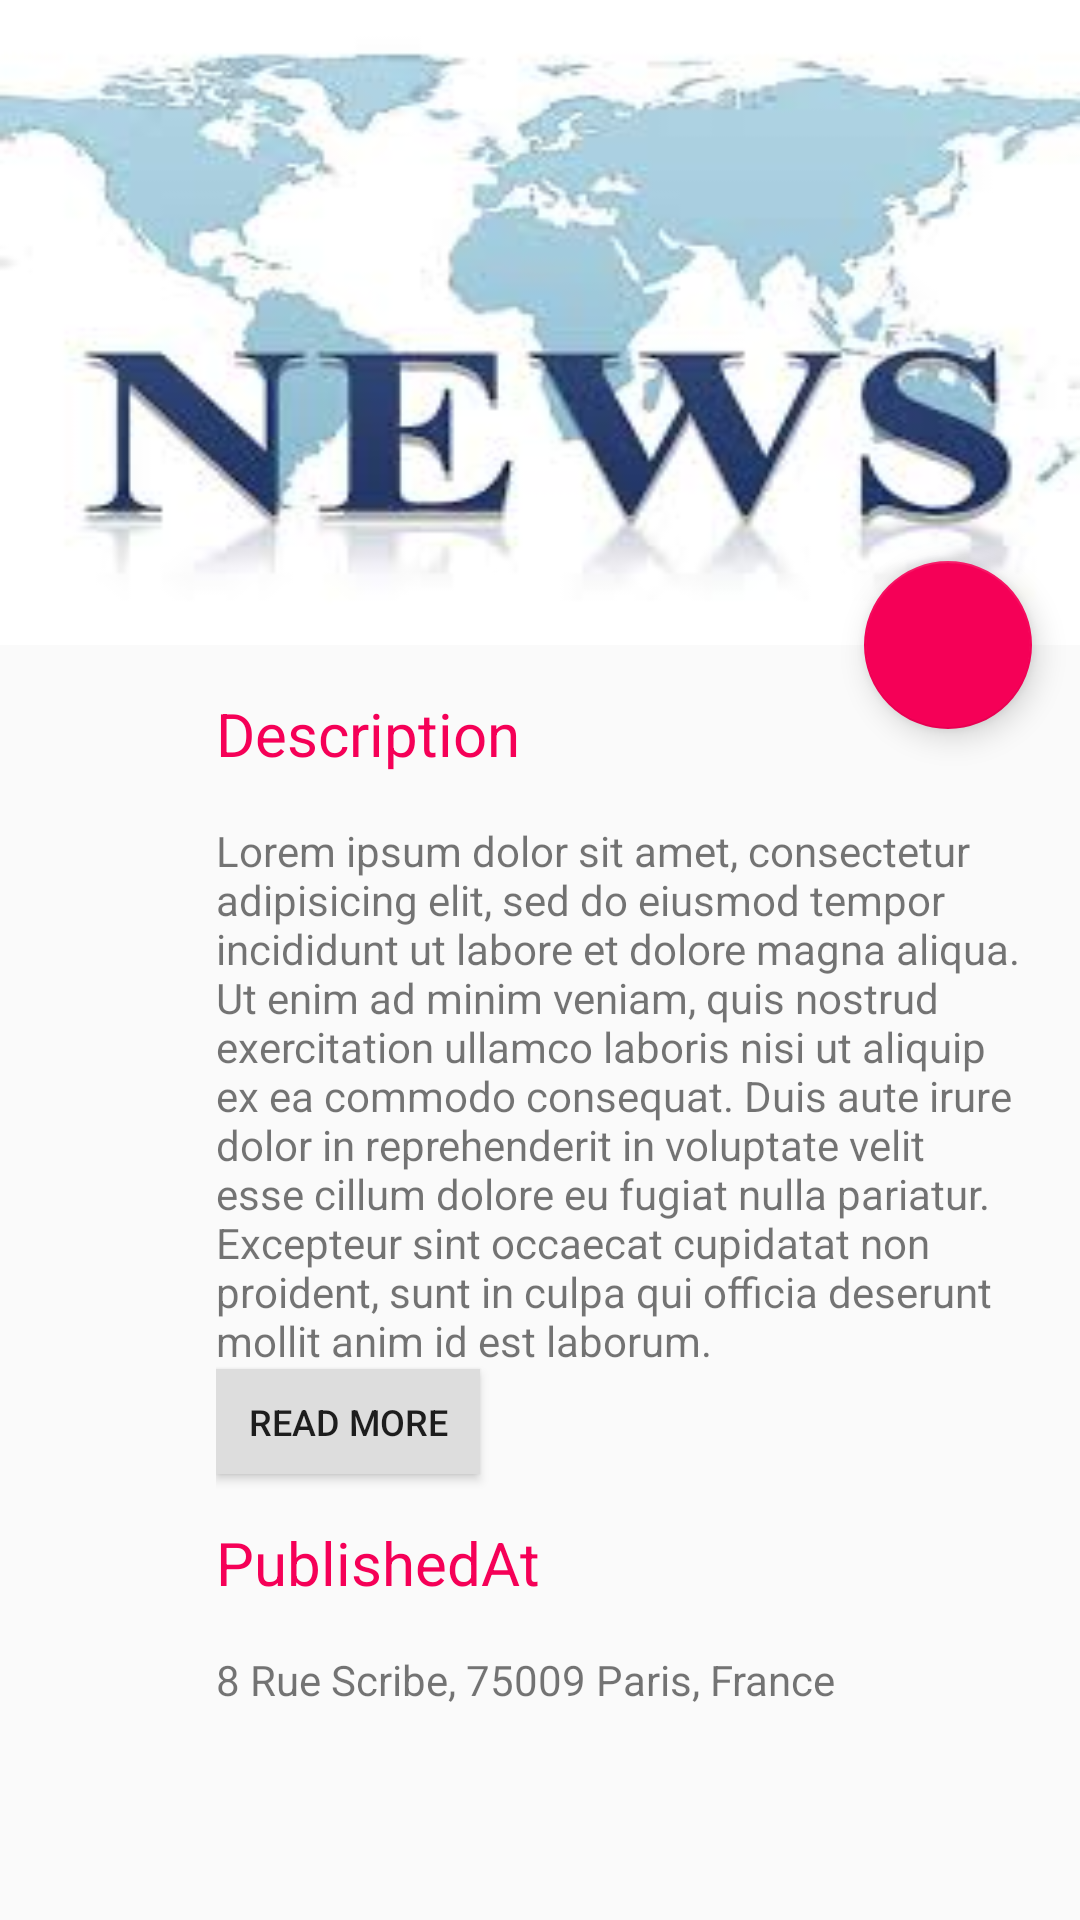

Layout XML and referenced resources for this Android screen:
<!-- AndroidManifest.xml: application theme AppTheme -->
<!-- res/layout/activity_detail.xml -->
<?xml version="1.0" encoding="utf-8"?>
<android.support.design.widget.CoordinatorLayout xmlns:android="http://schemas.android.com/apk/res/android"
    xmlns:app="http://schemas.android.com/apk/res-auto"
    xmlns:tools="http://schemas.android.com/tools"
    android:id="@+id/detail_content"
    android:layout_width="match_parent"
    android:layout_height="match_parent"
    android:fitsSystemWindows="true">


    <android.support.design.widget.AppBarLayout
        android:id="@+id/appbar"
        android:layout_width="match_parent"
        android:layout_height="215dp"
        android:fitsSystemWindows="true"
        android:theme="@style/ThemeOverlay.AppCompat.Dark.ActionBar">

        <android.support.design.widget.CollapsingToolbarLayout
            android:id="@+id/collapsing_toolbar"
            android:layout_width="match_parent"
            android:layout_height="match_parent"
            android:fitsSystemWindows="true"
            android:theme="@style/ThemeOverlay.AppCompat.Dark"
            app:contentScrim="?attr/colorPrimary"
            app:expandedTitleMarginEnd="@dimen/article_keylines"
            app:expandedTitleMarginStart="@dimen/md_keylines"
            app:layout_scrollFlags="scroll|exitUntilCollapsed">

            <ImageView
                android:id="@+id/image"
                android:layout_width="match_parent"
                android:layout_height="215dp"
                android:background="@drawable/news1"
                android:fitsSystemWindows="true"
                android:scaleType="centerCrop"
                app:layout_collapseMode="parallax" />



            <android.support.v7.widget.Toolbar
                android:id="@+id/toolbar"
                android:layout_width="match_parent"
                android:layout_height="?attr/actionBarSize"
                app:layout_collapseMode="pin"
                app:popupTheme="@style/ThemeOverlay.AppCompat.Light" />


        </android.support.design.widget.CollapsingToolbarLayout>
    </android.support.design.widget.AppBarLayout>

    <android.support.v4.widget.NestedScrollView
        android:layout_width="match_parent"
        android:layout_height="match_parent"
        app:layout_behavior="@string/appbar_scrolling_view_behavior">

        <LinearLayout
            android:layout_width="match_parent"
            android:layout_height="match_parent"
            android:orientation="vertical"
            android:paddingLeft="@dimen/article_keylines"
            android:paddingRight="@dimen/md_keylines"
            android:paddingTop="@dimen/md_keylines">


            <TextView
                android:layout_width="match_parent"
                android:layout_height="wrap_content"
                android:textColor="?attr/colorAccent"
                android:text="Description"
                android:textSize="@dimen/article_titles"
                android:layout_marginBottom="@dimen/md_keylines" />

            <TextView
                android:id="@+id/place_detail"
                android:layout_width="wrap_content"
                android:layout_height="wrap_content"
                android:text="@string/detail_desc" />
            <Button
                android:layout_width="wrap_content"
                android:layout_height="35dp"
                android:text="Read More"
                android:textSize="12sp"
                android:background="#DDDDDD"
                android:id="@+id/readMore"/>

            <TextView
                android:layout_width="match_parent"
                android:layout_height="wrap_content"
                android:textColor="?attr/colorAccent"
                android:text="PublishedAt"
                android:textSize="@dimen/article_titles"
                android:layout_marginBottom="@dimen/md_keylines"
                android:layout_marginTop="@dimen/md_keylines" />

            <TextView
                android:id="@+id/place_location"
                android:layout_width="wrap_content"
                android:layout_height="wrap_content"
                android:text="@string/detail_location" />


        </LinearLayout>
    </android.support.v4.widget.NestedScrollView>

    <android.support.design.widget.FloatingActionButton
        android:id="@+id/fab"
        android:layout_width="wrap_content"
        app:layout_anchor="@id/appbar"
        android:layout_height="wrap_content"
        app:layout_anchorGravity="bottom|end"
        android:layout_marginRight="16dp"
        android:elevation="16dp"
        android:tint="@color/white"
        app:srcCompat="@drawable/ic_share_black_24dp" />
    <ProgressBar
        android:layout_width="wrap_content"
        android:layout_height="wrap_content"
        android:id="@+id/progressbar"
        android:visibility="invisible"
        style="?android:attr/progressBarStyle"
        android:layout_gravity="center"/>

</android.support.design.widget.CoordinatorLayout>
<!-- resources referenced by this layout -->
<resources>
  <color name="white">#FFFFFF</color>
  <dimen name="article_keylines">72dp</dimen>
  <dimen name="article_titles">20sp</dimen>
  <dimen name="md_keylines">16dp</dimen>
  <!-- drawable news1: jpg bitmap (drawable, 7405 bytes) -->
  <string name="detail_desc">Lorem ipsum dolor sit amet, consectetur adipisicing elit, sed do
          eiusmod tempor incididunt ut labore et dolore magna aliqua. Ut enim ad minim veniam, quis
          nostrud exercitation ullamco laboris nisi ut aliquip ex ea commodo consequat. Duis aute
          irure dolor in reprehenderit in voluptate velit esse cillum dolore eu fugiat nulla
          pariatur. Excepteur sint occaecat cupidatat non proident, sunt in culpa qui officia
          deserunt mollit anim id est laborum.
      </string>
  <string name="detail_location">"8 Rue Scribe, 75009 Paris, France"</string>
  <style name="AppTheme" parent="@style/Theme.AppCompat.Light.DarkActionBar">
  
  
          
          <item name="colorPrimary">@color/colorPrimary</item>
          <item name="colorPrimaryDark">@color/colorPrimaryDark</item>
          <item name="colorAccent">@color/colorAccent</item>
          <item name="windowActionBar">false</item>
          <item name="windowNoTitle">true</item>
          <item name="preferenceTheme">@style/PreferenceThemeOverlay</item>
      </style>
  <color name="colorPrimary">#009688</color>
  <color name="colorPrimaryDark">#00695C</color>
  <color name="colorAccent">#F50057</color>
</resources>
